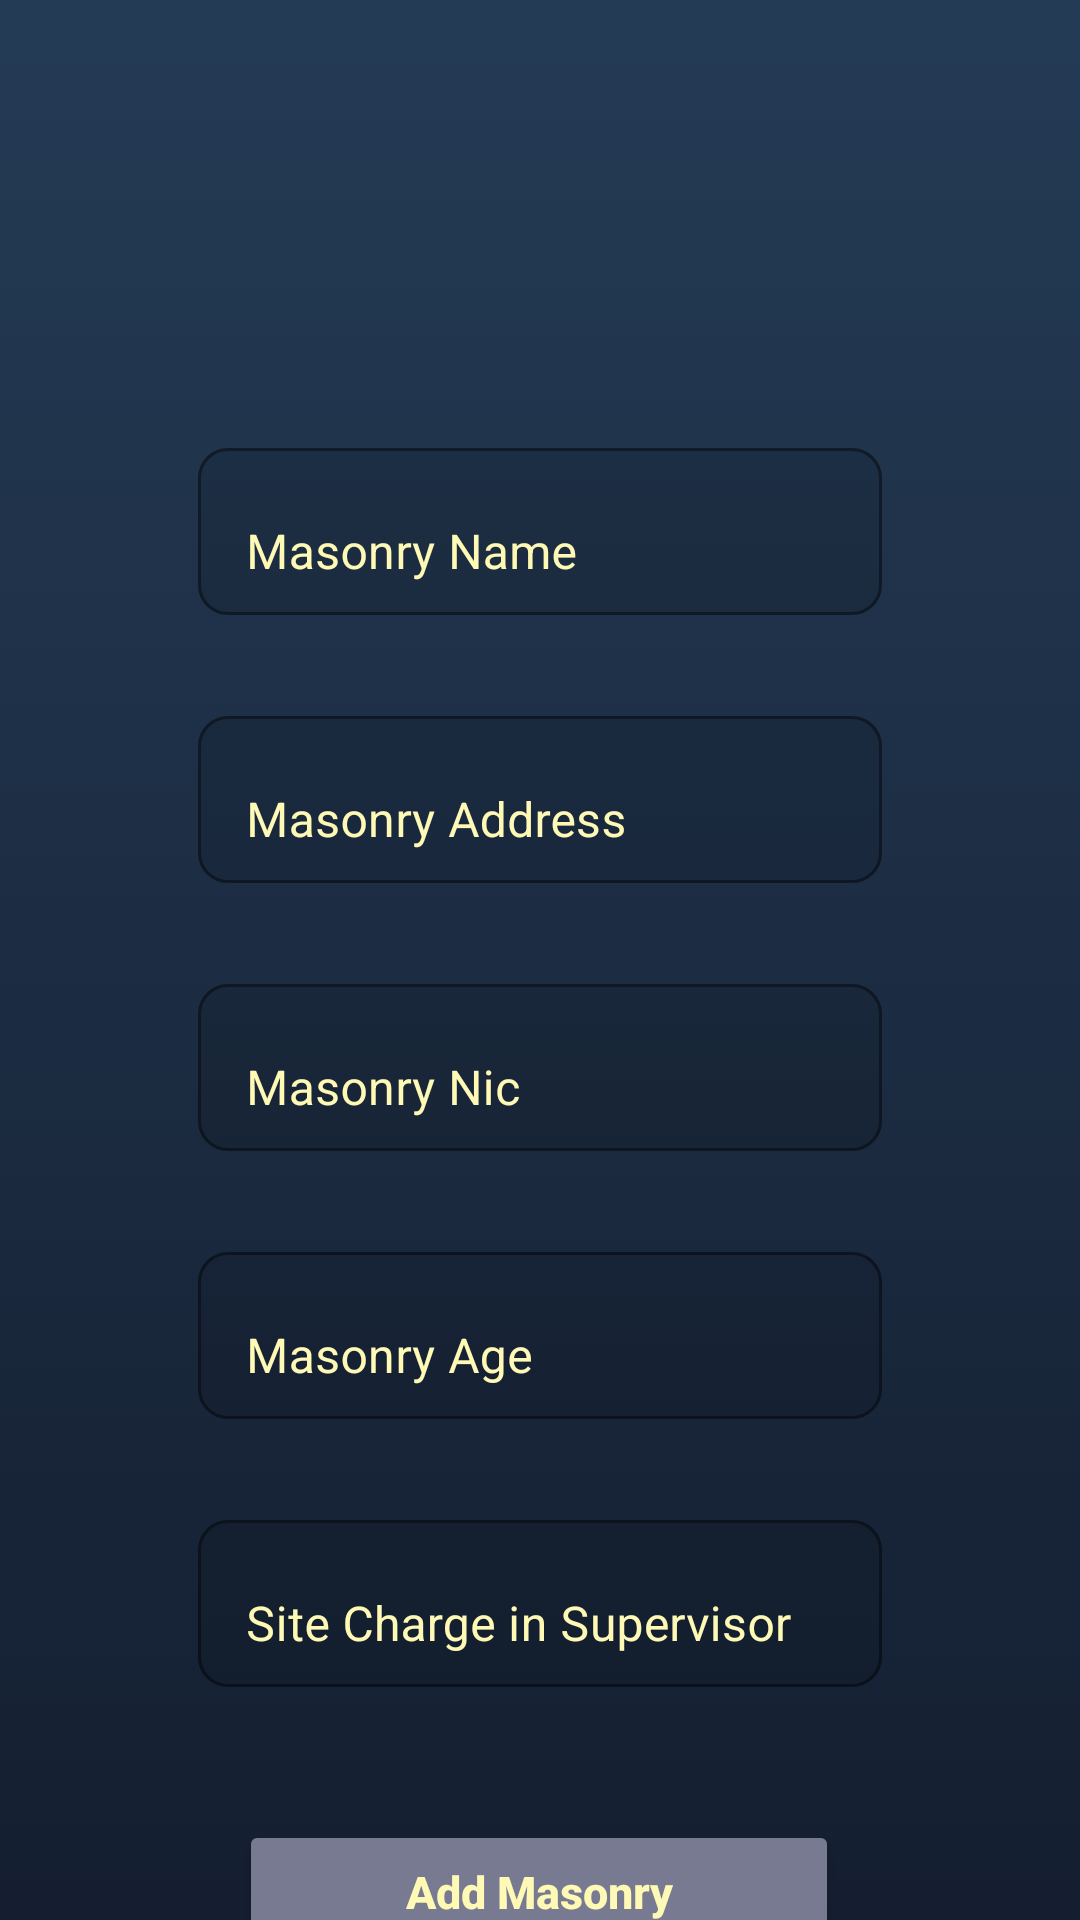

Reconstruct the res/layout file that produces this screen, plus the resources it refers to.
<!-- AndroidManifest.xml: application theme Theme.WJConstractor -->
<!-- res/layout/activity___masonry__add.xml -->
<?xml version="1.0" encoding="utf-8"?>
<androidx.constraintlayout.widget.ConstraintLayout xmlns:android="http://schemas.android.com/apk/res/android"
    xmlns:app="http://schemas.android.com/apk/res-auto"
    xmlns:tools="http://schemas.android.com/tools"
    android:layout_width="match_parent"
    android:layout_height="match_parent"
    android:background="@drawable/gradient_background"
    tools:context="._Masonry_AddActivity">

    <com.google.android.material.textfield.TextInputLayout
        android:id="@+id/masonry_name"
        style="@style/Widget.MaterialComponents.Button.OutlinedButton"
        android:layout_width="match_parent"
        android:layout_height="wrap_content"
        android:layout_marginStart="50dp"
        android:layout_marginTop="140dp"
        android:layout_marginEnd="50dp"
        android:hint="@string/add_masonry_name"
        android:textColorHint="@color/text"
        app:boxBackgroundMode="outline"
        app:boxCornerRadiusBottomEnd="10dp"
        app:boxCornerRadiusBottomStart="10dp"
        app:boxCornerRadiusTopEnd="10dp"
        app:boxCornerRadiusTopStart="10dp"
        app:endIconMode="clear_text"
        app:endIconTint="@color/text"
        app:errorEnabled="true"
        app:errorTextColor="@color/logoutText"
        app:layout_constraintEnd_toEndOf="parent"
        app:layout_constraintStart_toStartOf="parent"
        app:layout_constraintTop_toTopOf="parent">

        <com.google.android.material.textfield.TextInputEditText
            android:id="@+id/edit_masonry_name"
            android:layout_width="match_parent"
            android:layout_height="wrap_content"
            android:inputType="textCapSentences"
            android:textColor="@color/text" />
    </com.google.android.material.textfield.TextInputLayout>

    <com.google.android.material.textfield.TextInputLayout
        android:id="@+id/masonry_address"
        style="@style/Widget.MaterialComponents.Button.OutlinedButton"
        android:layout_width="match_parent"
        android:layout_height="wrap_content"
        android:layout_marginStart="50dp"
        android:layout_marginEnd="50dp"
        android:hint="@string/add_masonry_address"
        android:textColorHint="@color/text"
        app:boxBackgroundMode="outline"
        app:boxCornerRadiusBottomEnd="10dp"
        app:boxCornerRadiusBottomStart="10dp"
        app:boxCornerRadiusTopEnd="10dp"
        app:boxCornerRadiusTopStart="10dp"
        app:endIconMode="clear_text"
        app:endIconTint="@color/text"
        app:errorEnabled="true"
        app:errorTextColor="@color/logoutText"
        app:layout_constraintEnd_toEndOf="parent"
        app:layout_constraintHorizontal_bias="1.0"
        app:layout_constraintStart_toStartOf="parent"
        app:layout_constraintTop_toBottomOf="@+id/masonry_name">

        <com.google.android.material.textfield.TextInputEditText
            android:id="@+id/edit_masonry_address"
            android:layout_width="match_parent"
            android:layout_height="wrap_content"
            android:inputType="textCapSentences"
            android:textColor="@color/text" />
    </com.google.android.material.textfield.TextInputLayout>

    <com.google.android.material.textfield.TextInputLayout
        android:id="@+id/masonry_nic"
        style="@style/Widget.MaterialComponents.Button.OutlinedButton"
        android:layout_width="match_parent"
        android:layout_height="wrap_content"
        android:layout_marginStart="50dp"
        android:layout_marginEnd="50dp"
        android:hint="@string/add_masonry_nic"
        android:textColorHint="@color/text"
        app:boxBackgroundMode="outline"
        app:boxCornerRadiusBottomEnd="10dp"
        app:boxCornerRadiusBottomStart="10dp"
        app:boxCornerRadiusTopEnd="10dp"
        app:boxCornerRadiusTopStart="10dp"
        app:endIconMode="clear_text"
        app:endIconTint="@color/text"
        app:errorEnabled="true"
        app:errorTextColor="@color/logoutText"
        app:layout_constraintEnd_toEndOf="parent"
        app:layout_constraintStart_toStartOf="parent"
        app:layout_constraintTop_toBottomOf="@+id/masonry_address">

        <com.google.android.material.textfield.TextInputEditText
            android:id="@+id/edit_masonry_nic"
            android:layout_width="match_parent"
            android:layout_height="wrap_content"
            android:inputType="textCapSentences"
            android:textColor="@color/text" />
    </com.google.android.material.textfield.TextInputLayout>

    <com.google.android.material.textfield.TextInputLayout
        android:id="@+id/masonry_age"
        style="@style/Widget.MaterialComponents.Button.OutlinedButton"
        android:layout_width="match_parent"
        android:layout_height="wrap_content"
        android:layout_marginStart="50dp"
        android:layout_marginEnd="50dp"
        android:hint="@string/add_masonry_age"
        android:textColorHint="@color/text"
        app:boxBackgroundMode="outline"
        app:boxCornerRadiusBottomEnd="10dp"
        app:boxCornerRadiusBottomStart="10dp"
        app:boxCornerRadiusTopEnd="10dp"
        app:boxCornerRadiusTopStart="10dp"
        app:endIconMode="clear_text"
        app:endIconTint="@color/text"
        app:errorEnabled="true"
        app:errorTextColor="@color/logoutText"
        app:layout_constraintEnd_toEndOf="parent"
        app:layout_constraintStart_toStartOf="parent"
        app:layout_constraintTop_toBottomOf="@+id/masonry_nic">

        <com.google.android.material.textfield.TextInputEditText
            android:id="@+id/edit_masonry_age"
            android:layout_width="match_parent"
            android:layout_height="wrap_content"
            android:inputType="number"
            android:textColor="@color/text" />
    </com.google.android.material.textfield.TextInputLayout>

    <com.google.android.material.textfield.TextInputLayout
        android:id="@+id/masonry_supervisor_name"
        style="@style/Widget.MaterialComponents.Button.OutlinedButton"
        android:layout_width="match_parent"
        android:layout_height="wrap_content"
        android:layout_marginStart="50dp"
        android:layout_marginEnd="50dp"
        android:hint="@string/add_site_charge_in_supervisor"
        android:textColorHint="@color/text"
        app:boxBackgroundMode="outline"
        app:boxCornerRadiusBottomEnd="10dp"
        app:boxCornerRadiusBottomStart="10dp"
        app:boxCornerRadiusTopEnd="10dp"
        app:boxCornerRadiusTopStart="10dp"
        app:endIconMode="clear_text"
        app:endIconTint="@color/text"
        app:errorEnabled="true"
        app:errorTextColor="@color/logoutText"
        app:layout_constraintEnd_toEndOf="parent"
        app:layout_constraintStart_toStartOf="parent"
        app:layout_constraintTop_toBottomOf="@+id/masonry_age">

        <com.google.android.material.textfield.TextInputEditText
            android:id="@+id/site_supervisorname"
            android:layout_width="match_parent"
            android:layout_height="wrap_content"
            android:inputType="textCapSentences"
            android:textColor="@color/text" />
    </com.google.android.material.textfield.TextInputLayout>

    <Button
        android:id="@+id/add_btn"
        android:layout_width="200dp"
        android:layout_height="wrap_content"
        android:layout_marginTop="20dp"
        android:backgroundTint="@color/menuback"
        android:onClick="addMasonry"
        android:padding="10dp"
        android:text="@string/add_add_masonry"
        android:textAllCaps="false"
        android:textColor="@color/text"
        android:textSize="15sp"
        android:textStyle="bold"
        app:cornerRadius="10dp"
        app:layout_constraintEnd_toEndOf="parent"
        app:layout_constraintHorizontal_bias="0.497"
        app:layout_constraintStart_toStartOf="parent"
        app:layout_constraintTop_toBottomOf="@+id/masonry_supervisor_name" />
</androidx.constraintlayout.widget.ConstraintLayout>
<!-- resources referenced by this layout -->
<resources>
  <color name="logoutText">#FF5403</color>
  <color name="menuback">#787A91</color>
  <color name="text">#FFF9B6</color>
  <!-- drawable gradient_background (drawable) -->
  <?xml version="1.0" encoding="utf-8"?>
  <selector xmlns:android="http://schemas.android.com/apk/res/android">
  
      <item>
          <shape>
              <gradient android:angle="90" android:endColor="#243b55" android:startColor="#141e30" android:type="linear" />
          </shape>
      </item>
  </selector>
  <string name="add_add_masonry">Add Masonry</string>
  <string name="add_masonry_address">Masonry Address</string>
  <string name="add_masonry_age">Masonry Age</string>
  <string name="add_masonry_name">Masonry Name</string>
  <string name="add_masonry_nic">Masonry Nic</string>
  <string name="add_site_charge_in_supervisor">Site Charge in Supervisor</string>
  <style name="Theme.WJConstractor" parent="Theme.MaterialComponents.DayNight.DarkActionBar">
          
          <item name="colorPrimary">@color/logoutBackground</item>
          <item name="colorPrimaryVariant">@color/background</item>
          <item name="colorOnPrimary">@color/white</item>
          <item name="colorSecondary">@color/white</item>
          
          <item name="android:statusBarColor" tools:targetApi="l">?attr/colorPrimaryVariant</item>
          
      </style>
  <color name="logoutBackground">#FFBC97</color>
  <color name="background">#191A19</color>
  <color name="white">#FFFFFFFF</color>
</resources>
